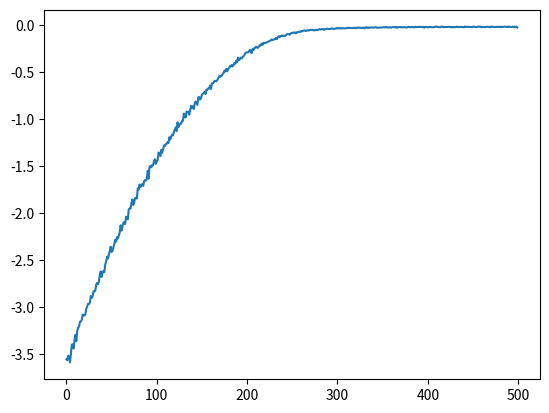

Python code for this plot:
# https://deeplearningcourses.com/c/cutting-edge-artificial-intelligence
import numpy as np
import matplotlib.pyplot as plt


def evolution_strategy(
    f,
    population_size,
    sigma,
    lr,
    initial_params,
    num_iters):

  # assume initial params is a 1-D array
  num_params = len(initial_params)
  reward_per_iteration = np.zeros(num_iters)

  params = initial_params
  for t in range(num_iters):
    N = np.random.randn(population_size, num_params)
    R = np.zeros(population_size) # stores the reward

    # loop through each "offspring"
    for j in range(population_size):
      params_try = params + sigma*N[j]
      R[j] = f(params_try)

    m = R.mean()
    A = (R - m) / R.std()
    reward_per_iteration[t] = m
    params = params + lr/(population_size*sigma) * np.dot(N.T, A)

  return params, reward_per_iteration


def reward_function(params):
  x0 = params[0]
  x1 = params[1]
  x2 = params[2]
  return -(x0**2 + 0.1*(x1 - 1)**2 + 0.5*(x2 + 2)**2)


if __name__ == '__main__':
  best_params, rewards = evolution_strategy(
    f=reward_function,
    population_size=50,
    sigma=0.1,
    lr=1e-3,
    initial_params=np.random.randn(3),
    num_iters=500,
  )

  # plot the rewards per iteration
  plt.plot(rewards)
  plt.show()

  # final params
  print("Final params:", best_params)

